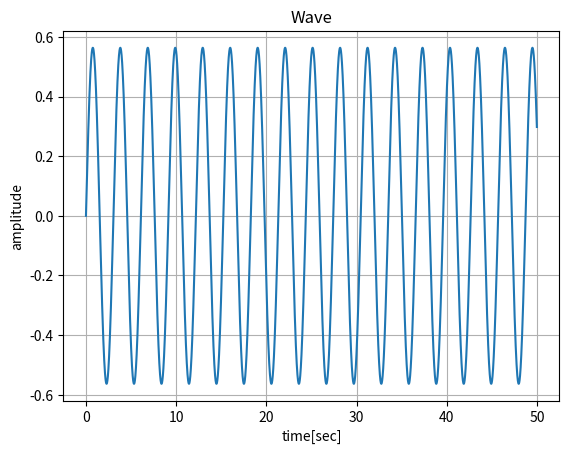

Write the Python code that produced this figure.
import numpy as np
import matplotlib.pyplot as plt
import math
 
# パラメータ
wave_number = 1     # 合成する波形の数
dt = 0.005           # サンプリング周期 [sec]
time_max = 50
data_number = math.floor(time_max/dt) # データ数
   
ampl        = np.random.rand(wave_number) # 0.0 以上 1.0 未満の乱数
freq        = np.random.rand(wave_number) # 0.0 以上 1.0 未満の乱数
t           = np.arange(0, data_number*dt, dt)

for i in range(0, wave_number):
    if i==0:
        f  = ampl[i] * np.sin(2 * np.pi * freq[i] * t)
    else:
        f += ampl[i] * np.sin(2 * np.pi * freq[i] * t)

# グラフ表示
plt.plot(t, f)
plt.grid(True)
plt.title('Wave')
plt.xlabel('time[sec]')
plt.ylabel('amplitude')

# グラフ出力
file_name = 'wave.jpg'
plt.savefig(file_name)
plt.show()

w = np.stack([t, f])
np.savetxt('python-csv.csv', w.T, delimiter=',')
 
